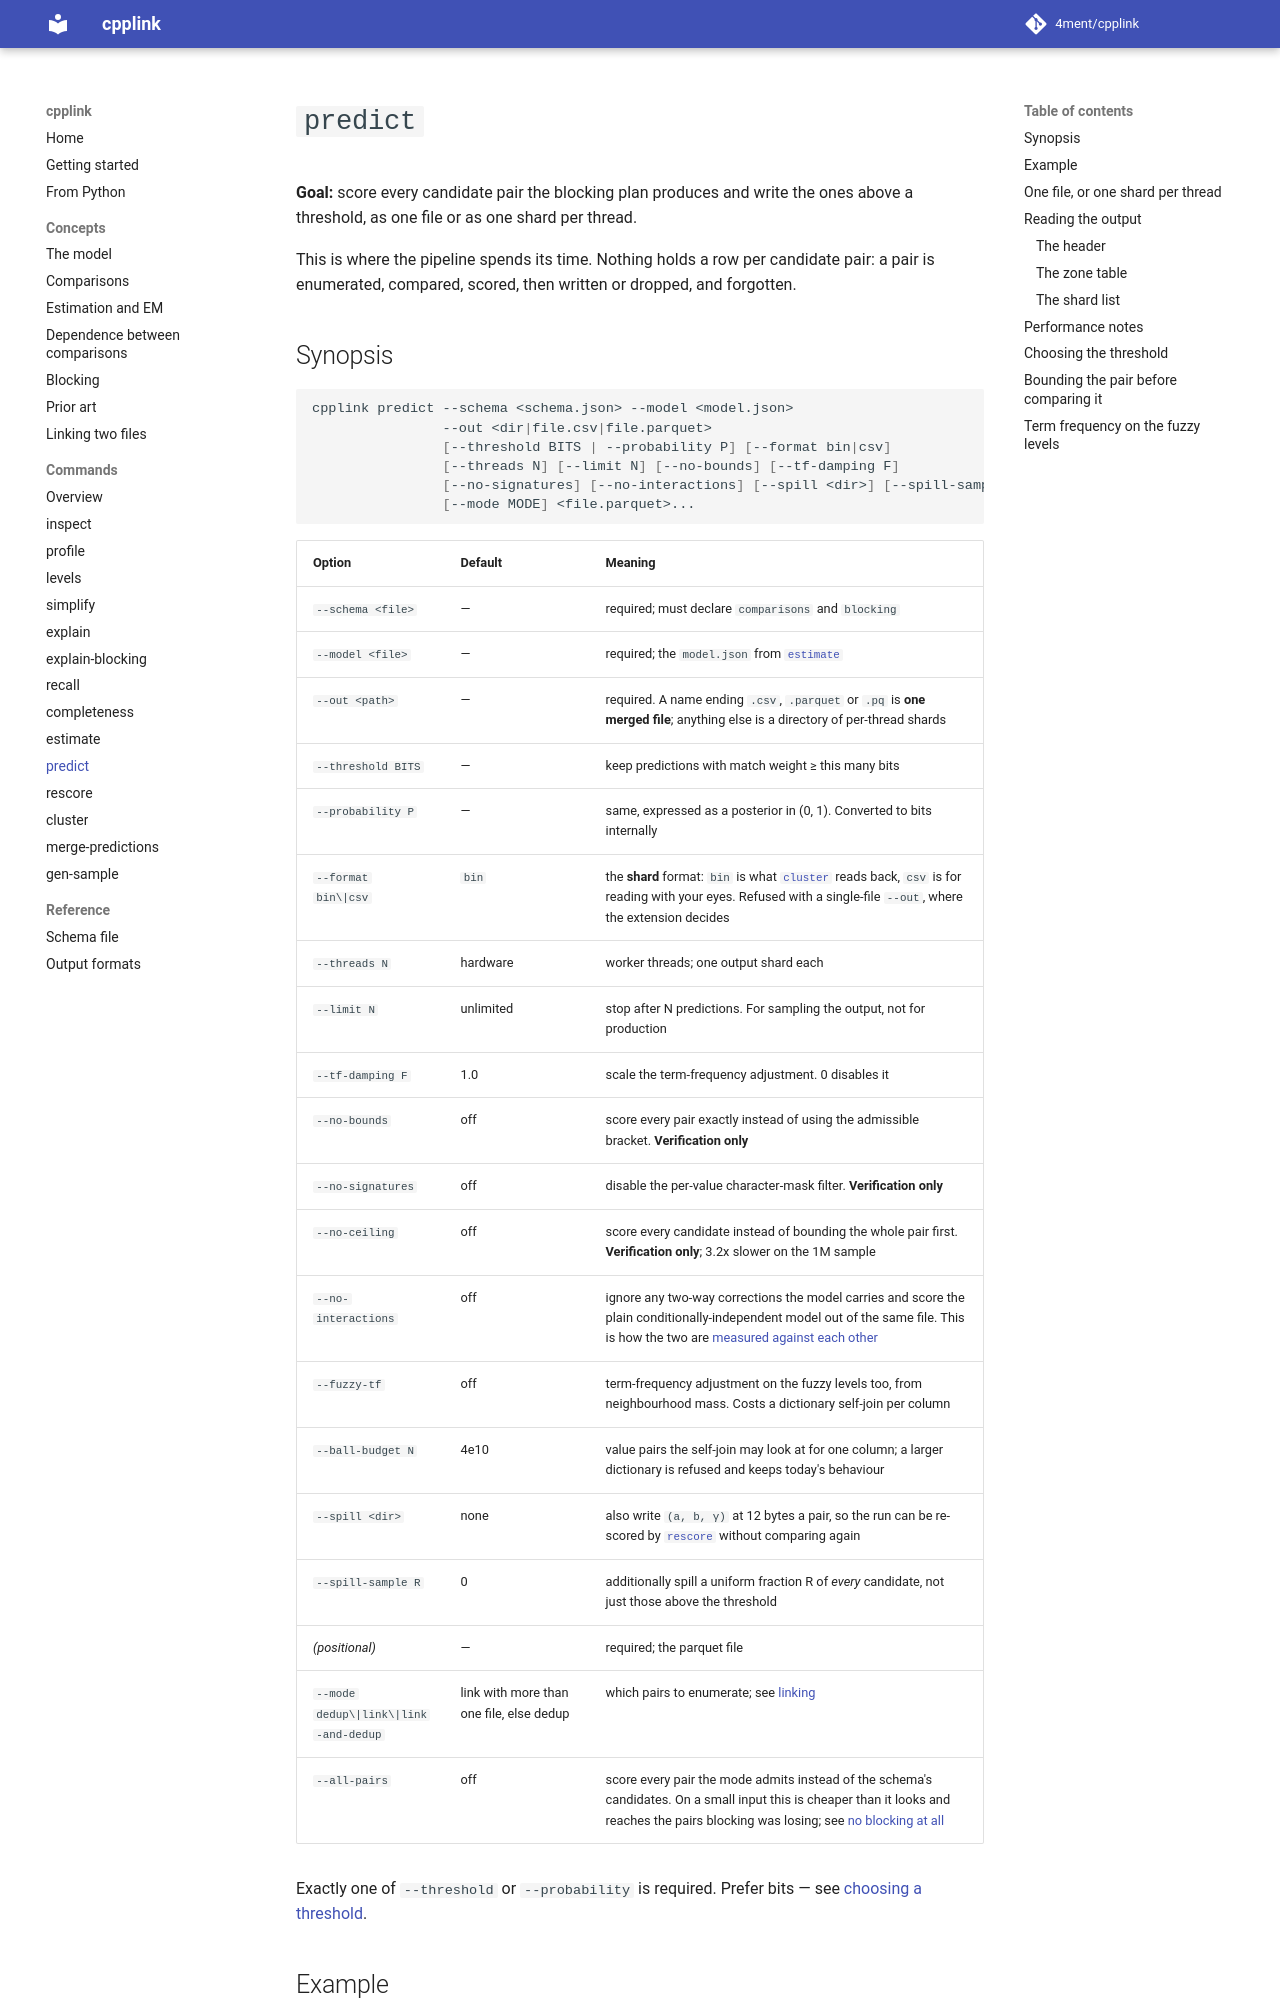

repository: 4ment/cpplink · page: commands/predict/index.html · generator: mkdocs

# `predict`

**Goal:** score every candidate pair the blocking plan produces and write the ones above a
threshold, as one file or as one shard per thread.

This is where the pipeline spends its time. Nothing holds a row per candidate pair: a pair is
enumerated, compared, scored, then written or dropped, and forgotten.

## Synopsis

```sh
cpplink predict --schema <schema.json> --model <model.json>
                --out <dir|file.csv|file.parquet>
                [--threshold BITS | --probability P] [--format bin|csv]
                [--threads N] [--limit N] [--no-bounds] [--tf-damping F]
                [--no-signatures] [--no-interactions] [--spill <dir>] [--spill-sample R]
                [--mode MODE] <file.parquet>...
```

| Option | Default | Meaning |
| --- | --- | --- |
| `--schema <file>` | — | required; must declare `comparisons` and `blocking` |
| `--model <file>` | — | required; the `model.json` from [`estimate`](estimate.md) |
| `--out <path>` | — | required. A name ending `.csv`, `.parquet` or `.pq` is **one merged file**; anything else is a directory of per-thread shards |
| `--threshold BITS` | — | keep predictions with match weight ≥ this many bits |
| `--probability P` | — | same, expressed as a posterior in (0, 1). Converted to bits internally |
| `--format bin\|csv` | `bin` | the **shard** format: `bin` is what [`cluster`](cluster.md) reads back, `csv` is for reading with your eyes. Refused with a single-file `--out`, where the extension decides |
| `--threads N` | hardware | worker threads; one output shard each |
| `--limit N` | unlimited | stop after N predictions. For sampling the output, not for production |
| `--tf-damping F` | 1.0 | scale the term-frequency adjustment. 0 disables it |
| `--no-bounds` | off | score every pair exactly instead of using the admissible bracket. **Verification only** |
| `--no-signatures` | off | disable the per-value character-mask filter. **Verification only** |
| `--no-ceiling` | off | score every candidate instead of bounding the whole pair first. **Verification only**; 3.2x slower on the 1M sample |
| `--no-interactions` | off | ignore any two-way corrections the model carries and score the plain conditionally-independent model out of the same file. This is how the two are [measured against each other](estimate.md#what-it-is-worth) |
| `--fuzzy-tf` | off | term-frequency adjustment on the fuzzy levels too, from neighbourhood mass. Costs a dictionary self-join per column |
| `--ball-budget N` | 4e10 | value pairs the self-join may look at for one column; a larger dictionary is refused and keeps today's behaviour |
| `--spill <dir>` | none | also write `(a, b, γ)` at 12 bytes a pair, so the run can be re-scored by [`rescore`](rescore.md) without comparing again |
| `--spill-sample R` | 0 | additionally spill a uniform fraction R of *every* candidate, not just those above the threshold |
| *(positional)* | — | required; the parquet file |
| `--mode dedup\|link\|link-and-dedup` | link with more than one file, else dedup | which pairs to enumerate; see [linking](../linking.md) |
| `--all-pairs` | off | score every pair the mode admits instead of the schema's candidates. On a small input this is cheaper than it looks and reaches the pairs blocking was losing; see [no blocking at all](../blocking.md#no-blocking-at-all) |

Exactly one of `--threshold` or `--probability` is required. Prefer bits — see
[choosing a threshold](../model.md#choosing-a-threshold).
